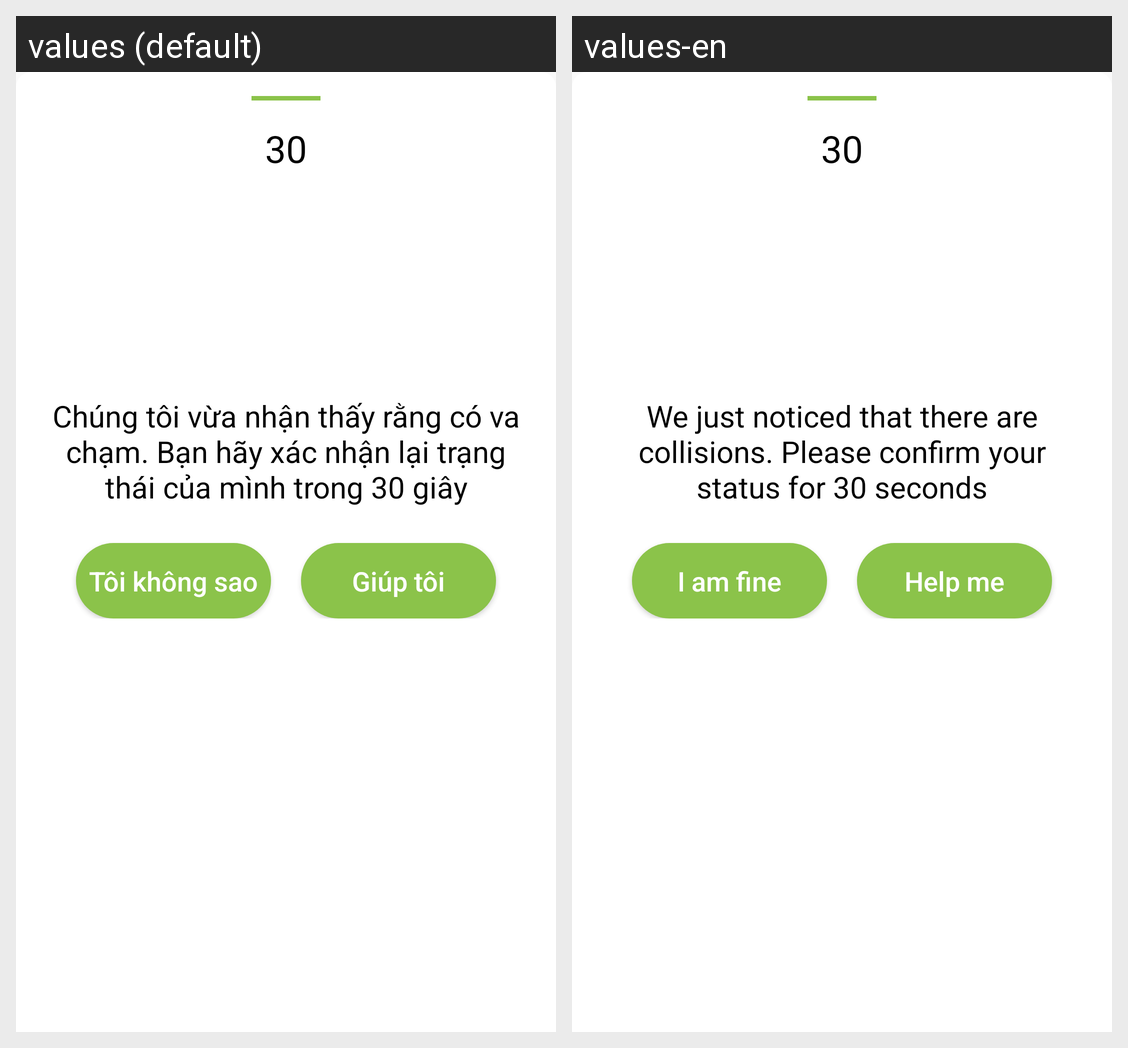

Here is an Android app screen in its default locale and in the app's own translations. Write out the translated-string differences for the strings that appear on this screen.
Android screen res/layout/dialog_fall_detected.xml rendered under 2 locales, left to right: values (default), values-en. Device: Nexus 5 (rendered at 1080×1920; each locale shown at half size, 540×960, under a caption strip naming it); theme AppTheme.
Strings drawn on this screen, with the default value and each locale's value (text and hints the layout hard-codes, and strings that could not be matched under every locale, appear in the picture but are not listed):

title_fall_warning
  values: Chúng tôi vừa nhận thấy rằng có va chạm. Bạn hãy xác nhận lại trạng thái của mình trong 30 giây
  values-en: We just noticed that there are collisions. Please confirm your status for 30 seconds

title_fine
  values: Tôi không sao
  values-en: I am fine

title_help
  values: Giúp tôi
  values-en: Help me
